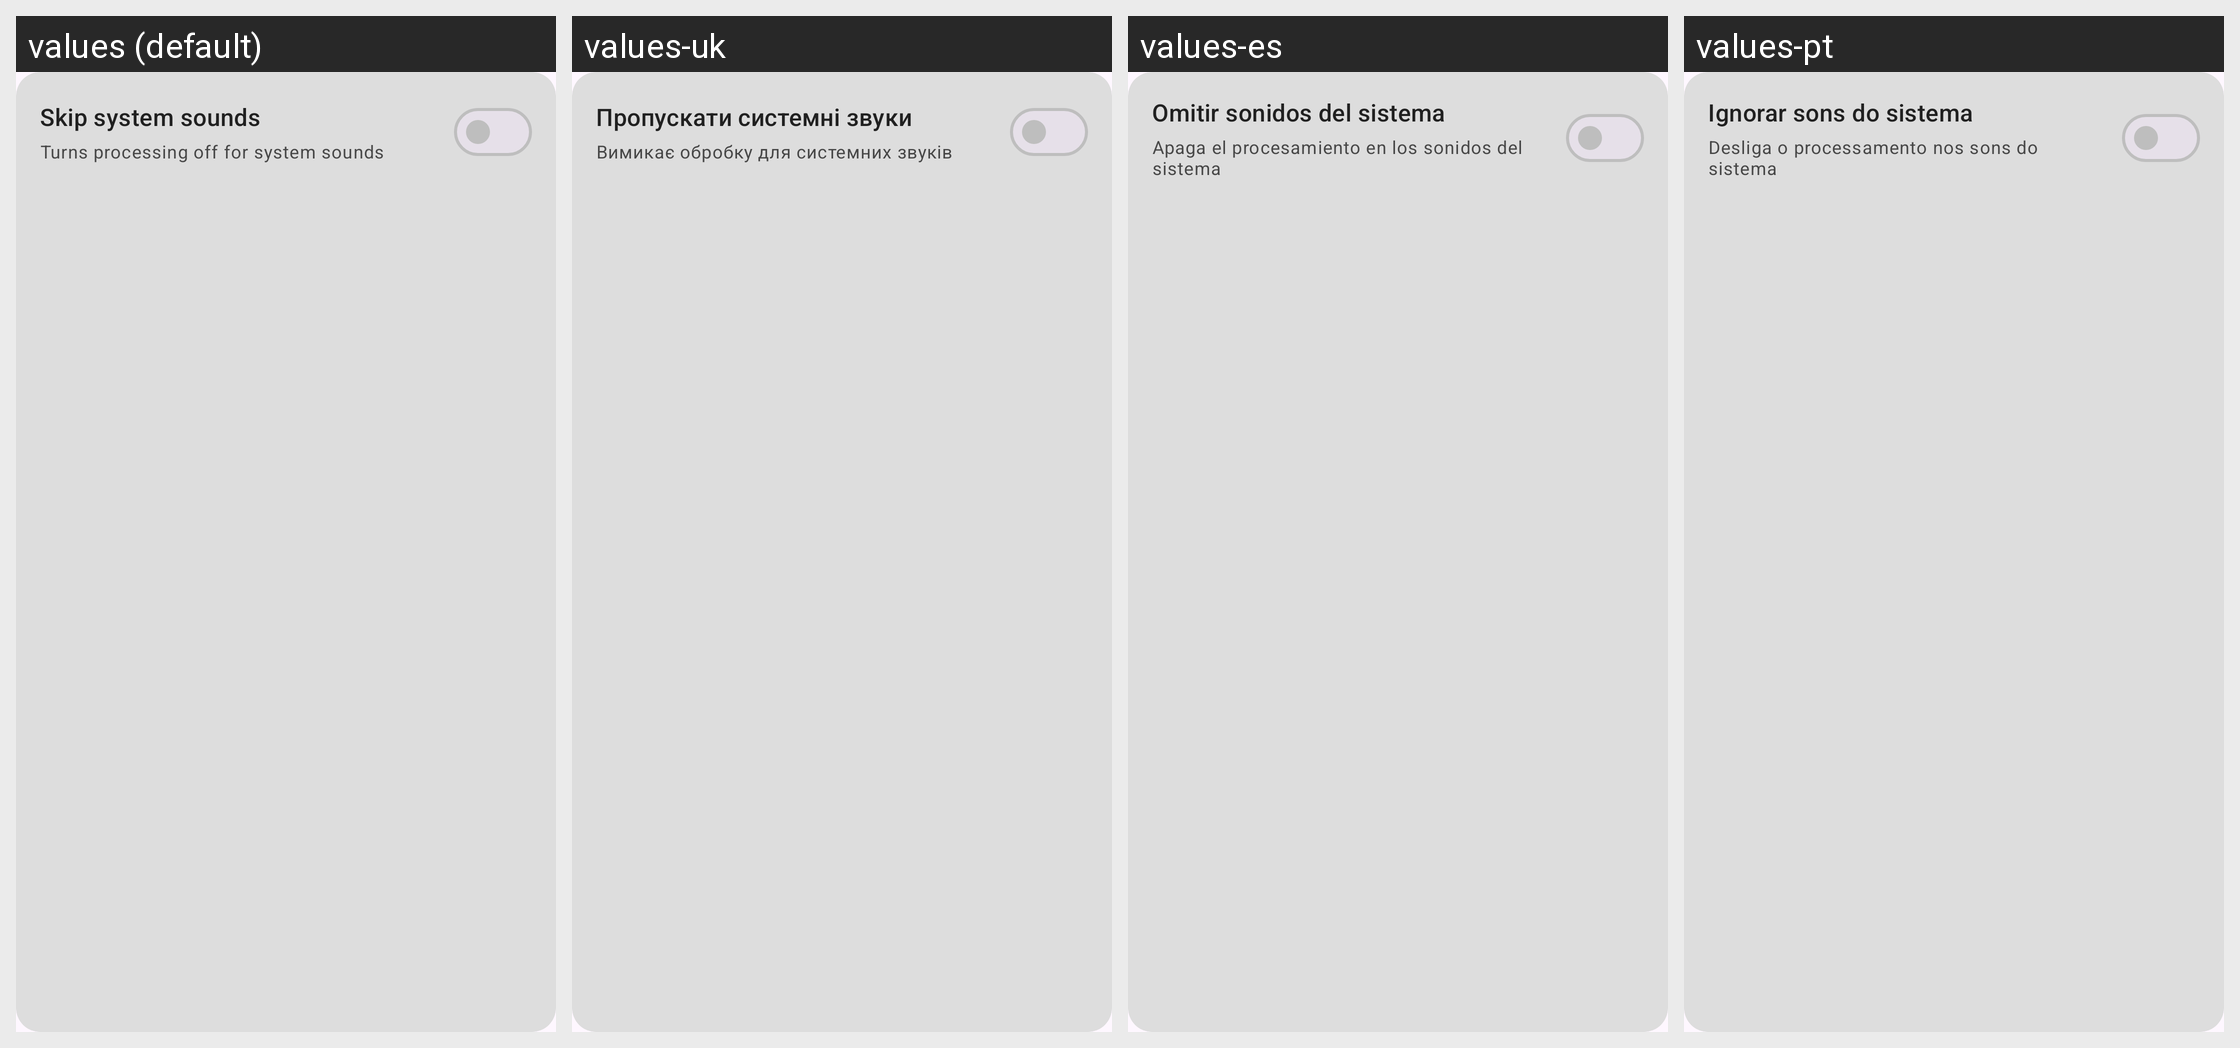

For this localized Android screen grid, give each drawn string resource with its value in every locale shown.
Android screen res/layout/card_bypass_system_sounds.xml rendered under 4 locales, left to right: values (default), values-uk, values-es, values-pt. Device: Nexus 5 (rendered at 1080×1920; each locale shown at half size, 540×960, under a caption strip naming it); theme Theme.Equalizer314.
Other locales in the repository, not shown: values-ru.
Strings drawn on this screen, with the default value and each locale's value (text and hints the layout hard-codes, and strings that could not be matched under every locale, appear in the picture but are not listed):

skip_system_sounds
  values: Skip system sounds
  values-uk: Пропускати системні звуки
  values-es: Omitir sonidos del sistema
  values-pt: Ignorar sons do sistema

turns_processing_off_for_system_sounds
  values: Turns processing off for system sounds
  values-uk: Вимикає обробку для системних звуків
  values-es: Apaga el procesamiento en los sonidos del sistema
  values-pt: Desliga o processamento nos sons do sistema
